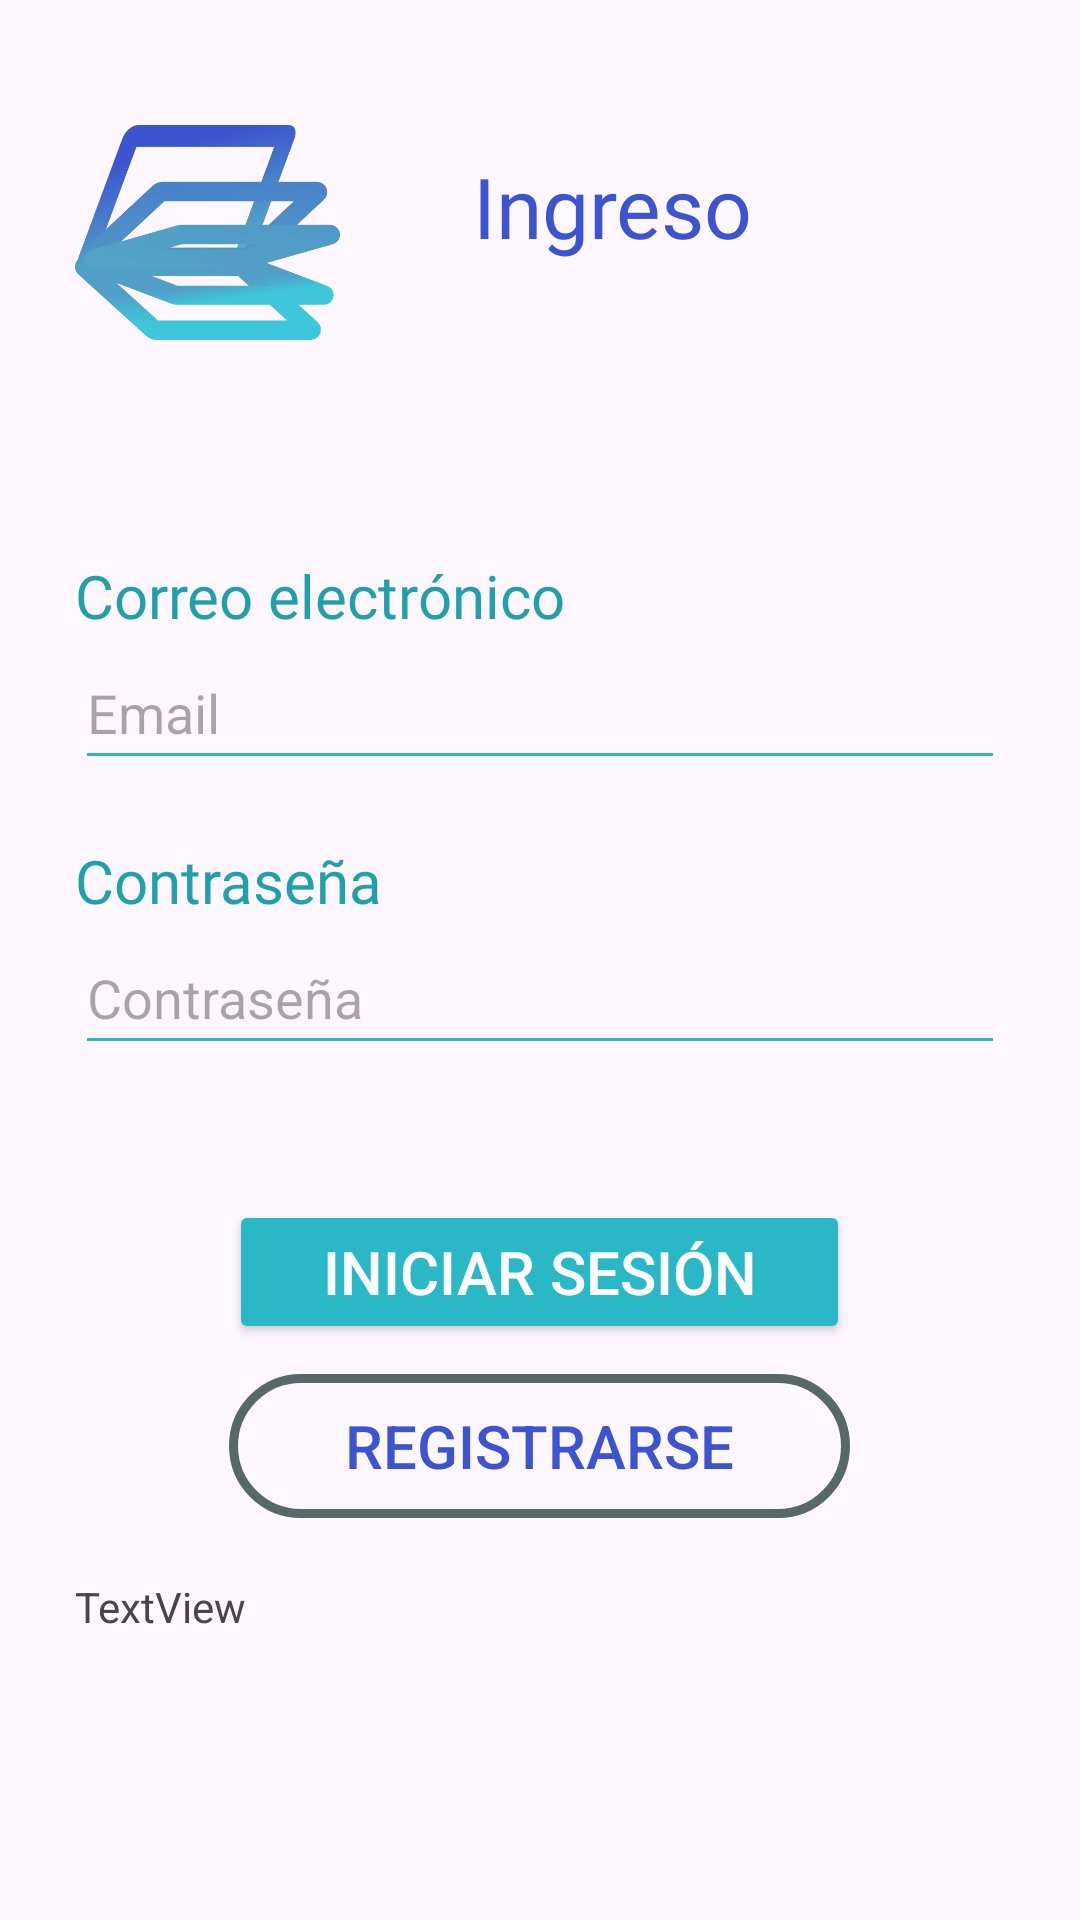

Reconstruct the res/layout file that produces this screen, plus the resources it refers to.
<!-- AndroidManifest.xml: application theme Theme.StoryboardGenerator -->
<!-- res/layout/activity_login.xml -->
<?xml version="1.0" encoding="utf-8"?>
<LinearLayout xmlns:android="http://schemas.android.com/apk/res/android"
    xmlns:app="http://schemas.android.com/apk/res-auto"
    xmlns:tools="http://schemas.android.com/tools"
    android:layout_width="match_parent"
    android:layout_height="match_parent"
    android:orientation="vertical"
    android:padding="25dp"
    tools:context=".Login">

    <LinearLayout
        android:layout_width="match_parent"
        android:layout_height="100dp"
        android:layout_marginTop="15dp">

        <ImageView
            android:id="@+id/tvRegisterLogo"
            android:layout_width="0dp"
            android:layout_height="75dp"
            android:layout_weight="1"
            android:src="@drawable/logo" />

        <TextView
            android:id="@+id/tvLoginTitleView"
            android:layout_width="wrap_content"
            android:layout_height="68dp"
            android:layout_weight="1"
            android:fontFamily="@font/sans_font"
            android:text="@string/tvLoginTitle"
            android:textAlignment="center"
            android:paddingRight="40dp"
            android:paddingTop="10dp"
            android:textColor="@color/IndustrialBlue"
            android:textSize="28dp" />
    </LinearLayout>

    <LinearLayout
        android:layout_width="match_parent"
        android:layout_height="554dp"
        android:orientation="vertical"
        android:layout_marginTop="25dp">


        <TextView
            android:id="@+id/tvEmailLogin"
            android:layout_width="wrap_content"
            android:layout_height="wrap_content"
            android:layout_marginTop="20dp"
            android:fontFamily="@font/sans_font"
            android:text="@string/tvEmail"
            android:textColor="@color/TurquesaBlack"
            android:textSize="20dp"/>

        <EditText
            android:id="@+id/etEmailLogin"
            android:layout_width="match_parent"
            android:layout_height="wrap_content"
            android:backgroundTint="@color/BlueLightBtn"
            android:ems="10"
            android:hint="@string/etEmail"
            android:inputType="textEmailAddress"
            android:minHeight="48dp" />

        <TextView
            android:id="@+id/tvPssLogin"
            android:layout_width="wrap_content"
            android:layout_height="wrap_content"
            android:layout_marginTop="20dp"
            android:fontFamily="@font/sans_font"
            android:text="@string/tvPss"
            android:textColor="@color/TurquesaBlack"
            android:textSize="20dp"/>

        <EditText
            android:id="@+id/etPssLogin"
            android:layout_width="match_parent"
            android:layout_height="wrap_content"
            android:ems="10"
            android:hint="@string/etPss"
            android:inputType="text"
            android:backgroundTint="@color/BlueLightBtn"
            android:minHeight="48dp"  />

        <Button
            android:id="@+id/btnLoginLogin"
            android:layout_width="207dp"
            android:layout_height="wrap_content"
            android:layout_gravity="center"
            android:layout_marginTop="45dp"
            android:layout_marginBottom="10dp"
            android:backgroundTint="@color/BlueLightBtn"
            android:padding="10dp"
            android:text="@string/btnLogin"
            android:textColor="@color/white"
            android:textSize="20dp" />

        <Button
            android:id="@+id/btnRegisterLogin"
            android:layout_width="207dp"
            android:layout_height="wrap_content"
            android:layout_gravity="center"
            android:layout_marginBottom="20dp"
            android:background="@drawable/diseno_boton"
            android:padding="10dp"
            android:text="@string/btnRegister"
            android:textColor="@color/IndustrialBlue"
            android:textSize="20dp" />

        <TextView
            android:id="@+id/tvError"
            android:layout_width="match_parent"
            android:layout_height="wrap_content"
            android:text="TextView" />

    </LinearLayout>

</LinearLayout>
<!-- resources referenced by this layout -->
<resources>
  <color name="BlueLightBtn">#2AB8C6</color>
  <color name="IndustrialBlue">#FF3C54CF</color>
  <color name="TurquesaBlack">#219FAC</color>
  <color name="white">#FFFFFFFF</color>
  <!-- drawable diseno_boton (drawable) -->
  <?xml version="1.0" encoding="utf-8"?>
  <selector xmlns:android="http://schemas.android.com/apk/res/android" >
      <item >
          <shape xmlns:android="http://schemas.android.com/apk/res/android"
              android:shape="rectangle">
              <solid android:color="@color/Transparent"/>
              <corners android:radius="300dp"/>
              <stroke android:width="3dp"
                  android:color="@color/AppGray"/>
          </shape>
      </item>
  </selector>
  <!-- drawable logo: png bitmap (drawable, 28274 bytes) -->
  <string name="btnLogin">Iniciar sesión</string>
  <string name="btnRegister">Registrarse</string>
  <string name="etEmail">Email</string>
  <string name="etPss">Contraseña</string>
  <string name="tvEmail">Correo electrónico</string>
  <string name="tvLoginTitle">Ingreso</string>
  <string name="tvPss">Contraseña</string>
  <style name="Theme.StoryboardGenerator" parent="Base.Theme.StoryboardGenerator" />
  <color name="Transparent">#00CAD7D8</color>
  <color name="AppGray">#576869</color>
  <style name="Base.Theme.StoryboardGenerator" parent="Theme.Material3.DayNight.NoActionBar">
          
          <item name="colorPrimary">@color/my_dark_primary</item>
      </style>
  <color name="my_dark_primary">#FF3C54CF</color>
</resources>
